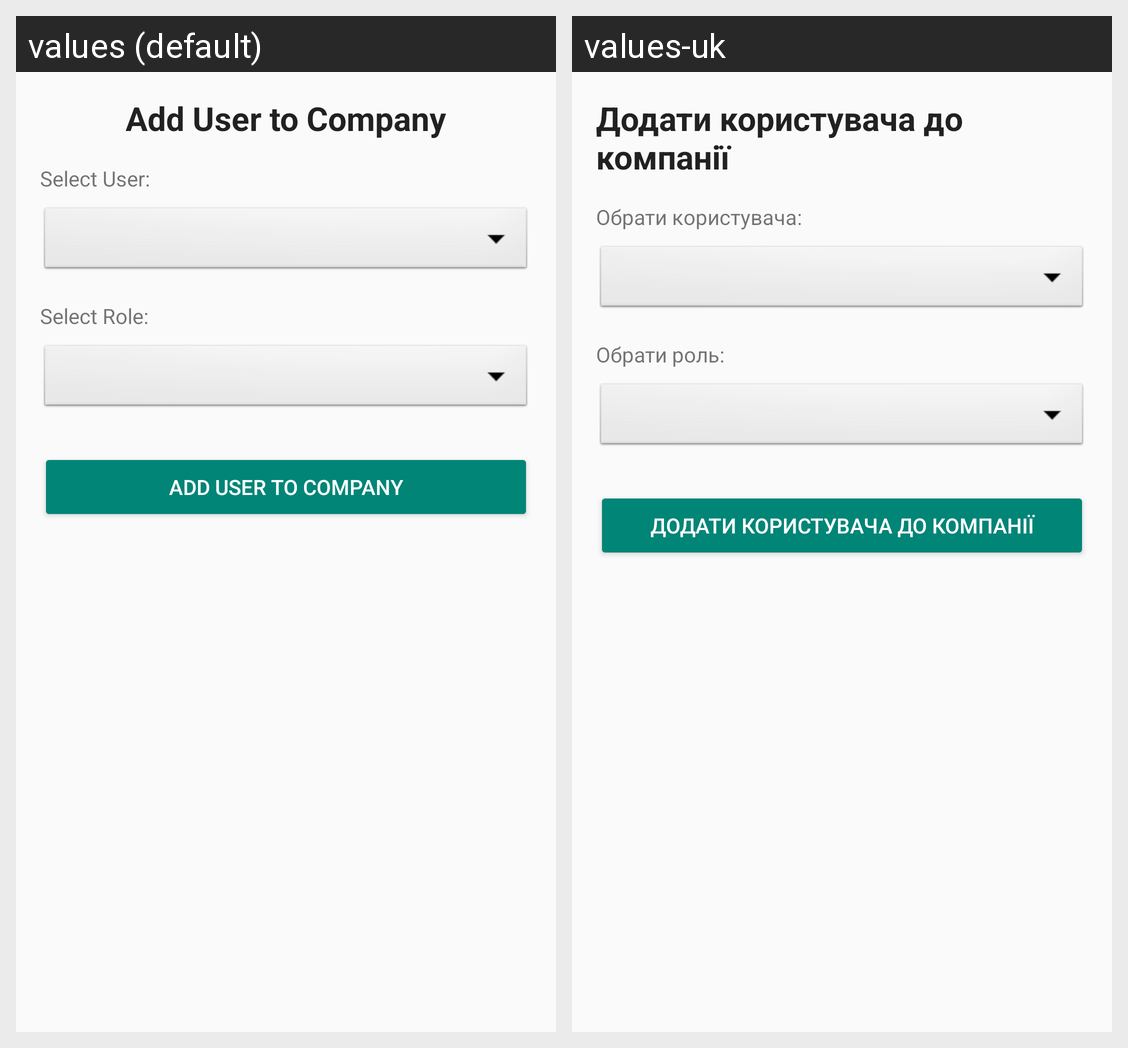

For this localized Android screen grid, give each drawn string resource with its value in every locale shown.
Android screen res/layout/activity_add_user_to_company.xml rendered under 2 locales, left to right: values (default), values-uk. Device: Nexus 5 (rendered at 1080×1920; each locale shown at half size, 540×960, under a caption strip naming it); theme Theme.NewApp.
Strings drawn on this screen, with the default value and each locale's value (text and hints the layout hard-codes, and strings that could not be matched under every locale, appear in the picture but are not listed):

add_user_to_company_title
  values: Add User to Company
  values-uk: Додати користувача до компанії

select_user_label
  values: Select User:
  values-uk: Обрати користувача:

select_role_label
  values: Select Role:
  values-uk: Обрати роль:

add_user_button
  values: Add User to Company
  values-uk: Додати користувача до компанії
